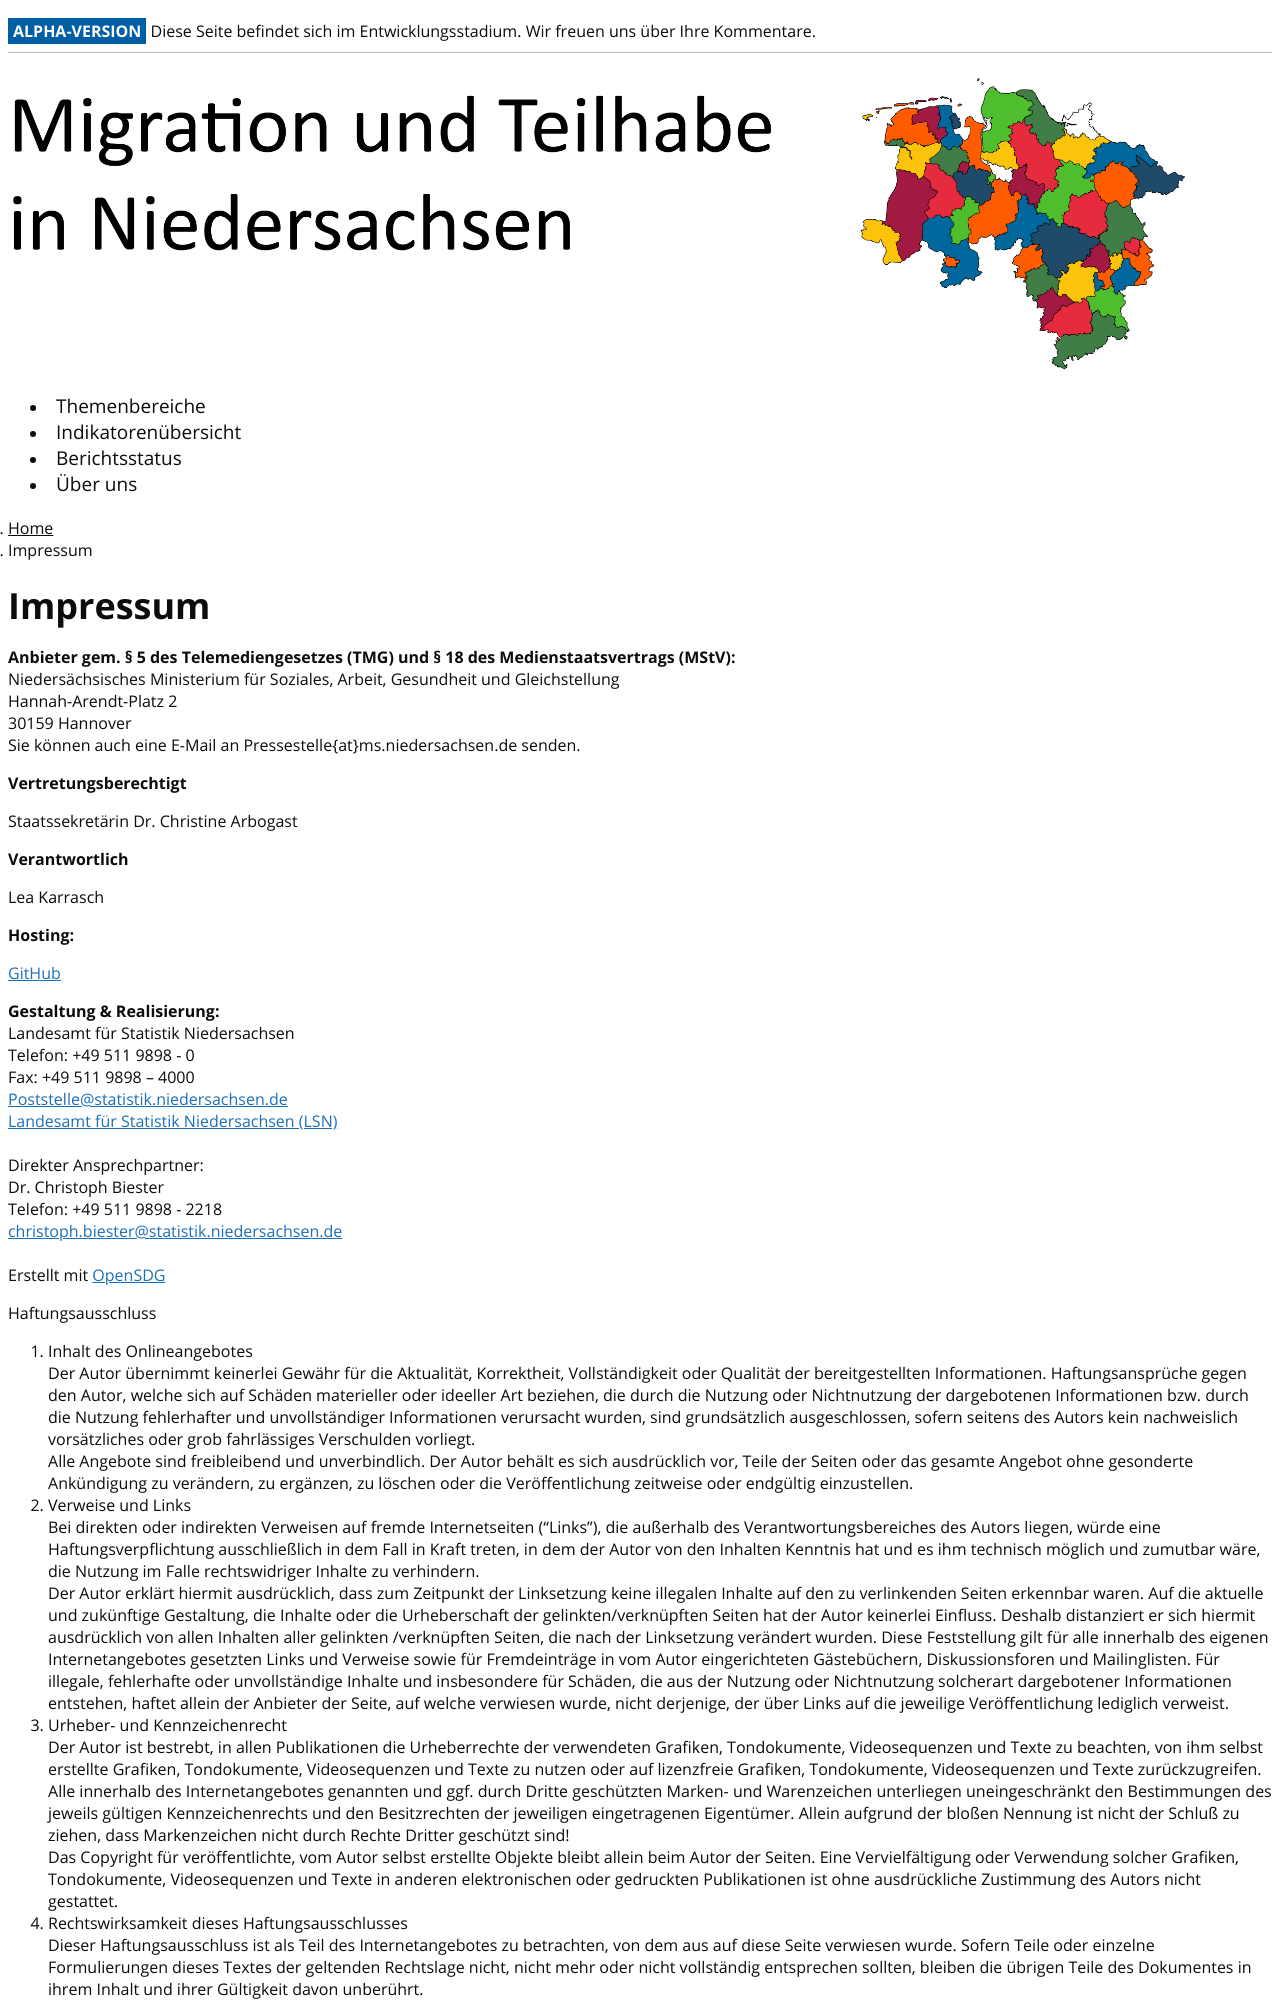

repository: christoph-LSN/MT_Site · page: imprint/index.html · generator: jekyll

---
title: Impressum
permalink: /imprint/
layout: page
---

<b>Anbieter gem. § 5 des Telemediengesetzes (TMG) und § 18 des Medienstaatsvertrags (MStV):</b>
<br>
Niedersächsisches Ministerium für Soziales, Arbeit, Gesundheit und Gleichstellung<br>
Hannah-Arendt-Platz 2<br>
30159 Hannover
<br>
Sie können auch eine E-Mail an Pressestelle{at}ms.niedersachsen.de senden.

<b>Vertretungsberechtigt</b>

Staatssekretärin Dr. Christine Arbogast

<b>Verantwortlich</b>

Lea Karrasch

<b>Hosting:</b>

[GitHub](https://github.com/)

<b>Gestaltung & Realisierung:</b>
<br>
Landesamt für Statistik Niedersachsen<br>
Telefon: +49 511 9898 - 0<br>
Fax: +49 511 9898 – 4000<br>
[Poststelle@statistik.niedersachsen.de](mailto:Poststelle@statistik.niedersachsen.de)<br>
[Landesamt für Statistik Niedersachsen (LSN)](http://www.statistik.niedersachsen.de/)
<br>
<br>
Direkter Ansprechpartner:<br>
Dr. Christoph Biester<br>
Telefon: +49 511 9898 - 2218<br>
[christoph.biester@statistik.niedersachsen.de](mailto:christoph.biester@statistik.niedersachsen.de)<br>
<br>
Erstellt mit [OpenSDG](https://open-sdg.org/)<br>

Haftungsausschluss
